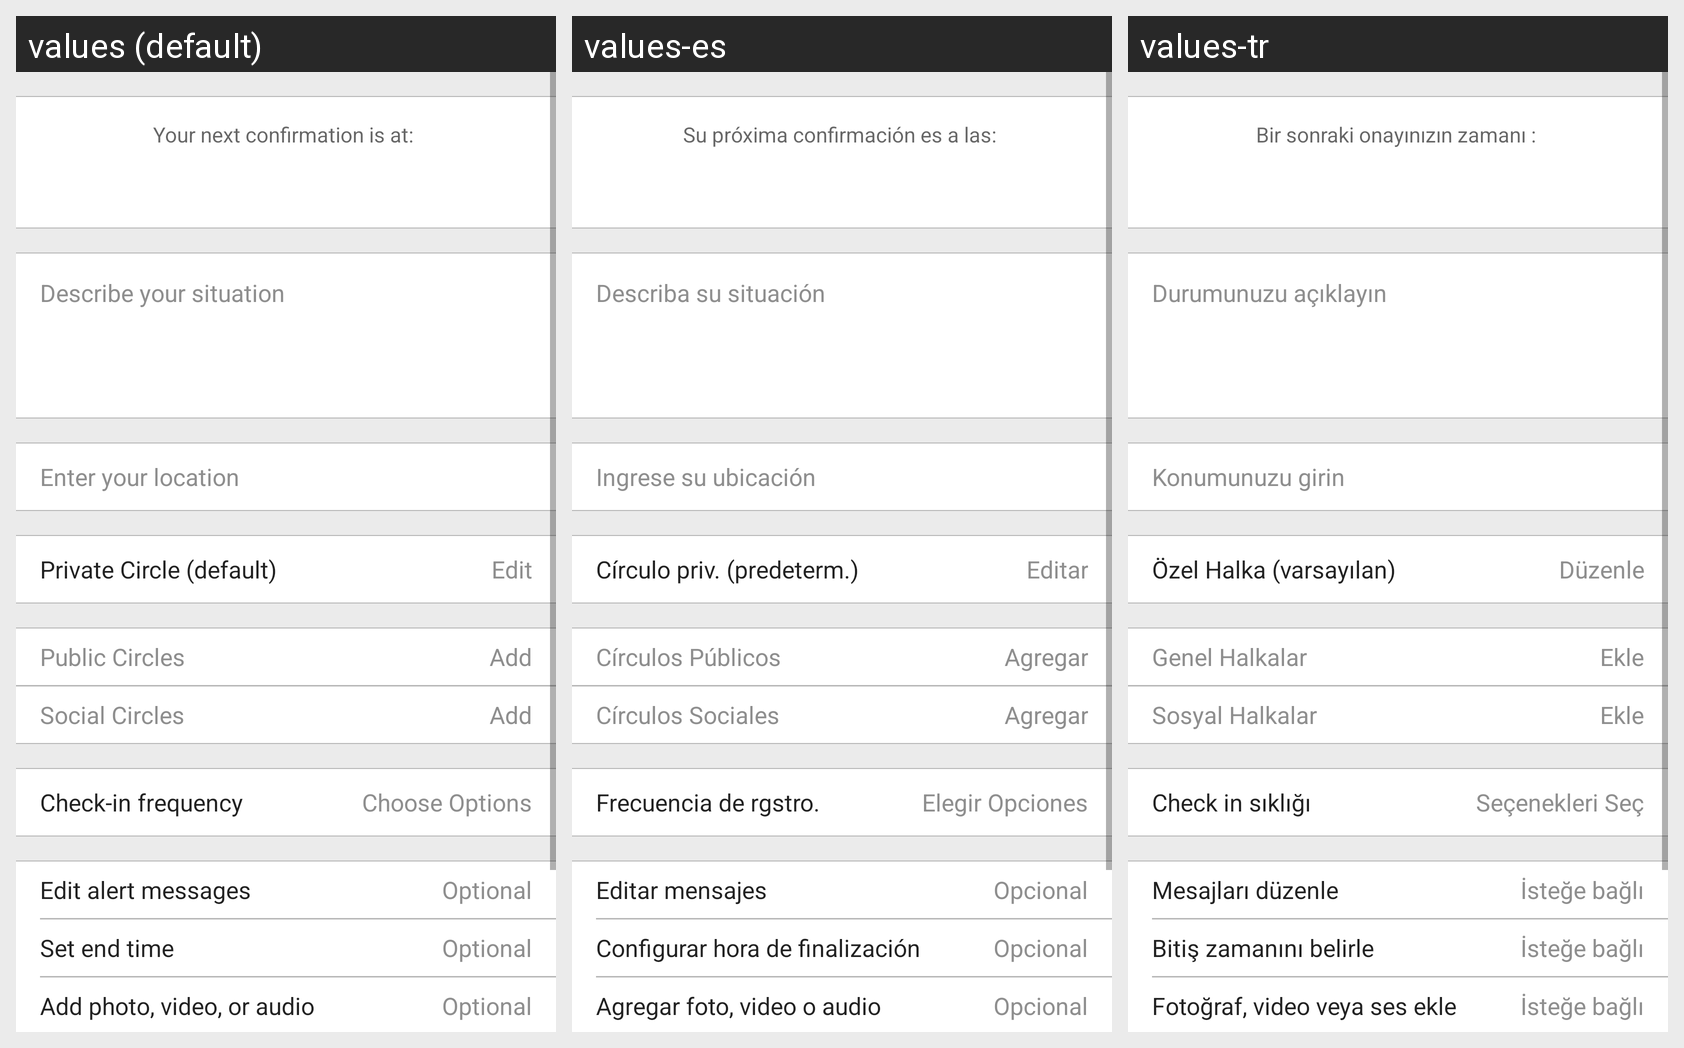

Translations of the strings shown on this Android screen, per locale in the grid:
Android screen res/layout/fragment_add_checkin.xml rendered under 3 locales, left to right: values (default), values-es, values-tr. Device: Nexus 5 (rendered at 1080×1920; each locale shown at half size, 540×960, under a caption strip naming it); theme AppTheme.
Other locales in the repository, not shown: values-ar, values-fr, values-iw.
Strings drawn on this screen, with the default value and each locale's value (text and hints the layout hard-codes, and strings that could not be matched under every locale, appear in the picture but are not listed):

your_next_conf
  values: Your next confirmation is at: 
  values-es: Su próxima confirmación es a las: 
  values-tr: Bir sonraki onayınızın zamanı : 

describe_situation
  values: Describe your situation
  values-es: Describa su situación
  values-tr: Durumunuzu açıklayın

enter_your_location
  values: Enter your location
  values-es: Ingrese su ubicación
  values-tr: Konumunuzu girin

private_circle_default
  values: Private Circle (default)
  values-es: Círculo priv. (predeterm.)
  values-tr: Özel Halka (varsayılan)

edit
  values: Edit
  values-es: Editar
  values-tr: Düzenle

public_circle
  values: Public Circles
  values-es: Círculos Públicos
  values-tr: Genel Halkalar

add
  values: Add
  values-es: Agregar
  values-tr: Ekle

social_circle
  values: Social Circles
  values-es: Círculos Sociales
  values-tr: Sosyal Halkalar

choose_options
  values: Choose Options
  values-es: Elegir Opciones
  values-tr: Seçenekleri Seç

checkin_frequency
  values: Check-in frequency
  values-es: Frecuencia de rgstro.
  values-tr: Check in sıklığı

edit_alert_msgs
  values: Edit alert messages
  values-es: Editar mensajes
  values-tr: Mesajları düzenle

optional
  values: Optional
  values-es: Opcional
  values-tr: İsteğe bağlı

set_end_time
  values: Set end time
  values-es: Configurar hora de finalización
  values-tr: Bitiş zamanını belirle

add_photo_video_audio
  values: Add photo, video, or audio
  values-es: Agregar foto, video o audio
  values-tr: Fotoğraf, video veya ses ekle
